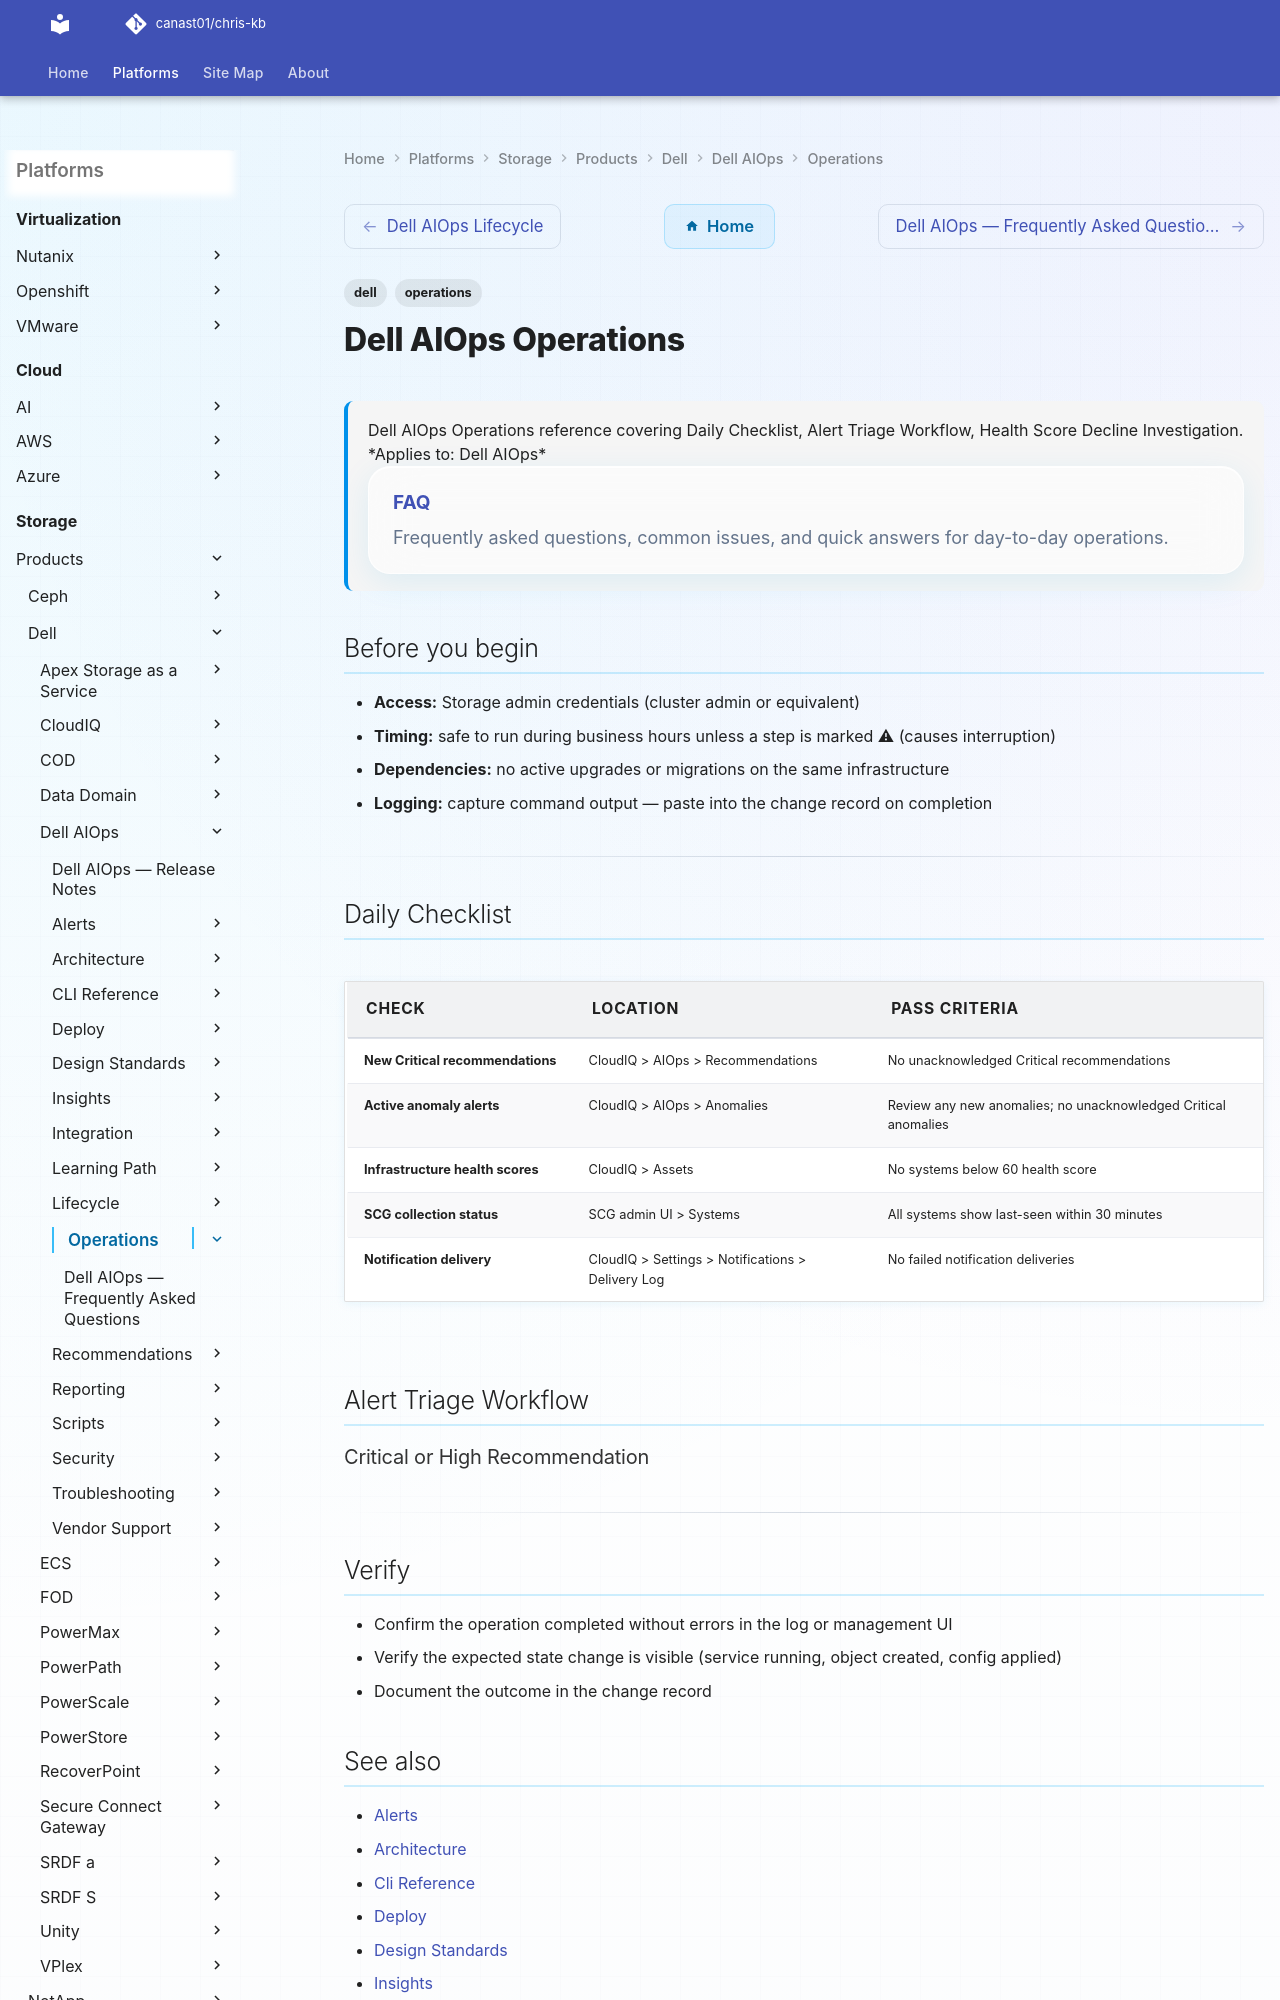

repository: canast01/chris-kb · page: storage/products/dell/dell-aiops/operations/index.html · generator: mkdocs

---
tags:
  - dell
  - operations
description: "Dell AIOps Operations reference covering Daily Checklist, Alert Triage Workflow, Health Score Decline Investigation. FAQFrequently asked questions, common..."
---
# Dell AIOps Operations

<div class="kb-summary">
Dell AIOps Operations reference covering Daily Checklist, Alert Triage Workflow, Health Score Decline Investigation.

*Applies to: Dell AIOps*
  <a class="kb-card" href="faq/"><strong>FAQ</strong><span>Frequently asked questions, common issues, and quick answers for day-to-day operations.</span></a>
</div>

## Before you begin

- **Access:** Storage admin credentials (cluster admin or equivalent)
- **Timing:** safe to run during business hours unless a step is marked ⚠ (causes interruption)
- **Dependencies:** no active upgrades or migrations on the same infrastructure
- **Logging:** capture command output — paste into the change record on completion

---
